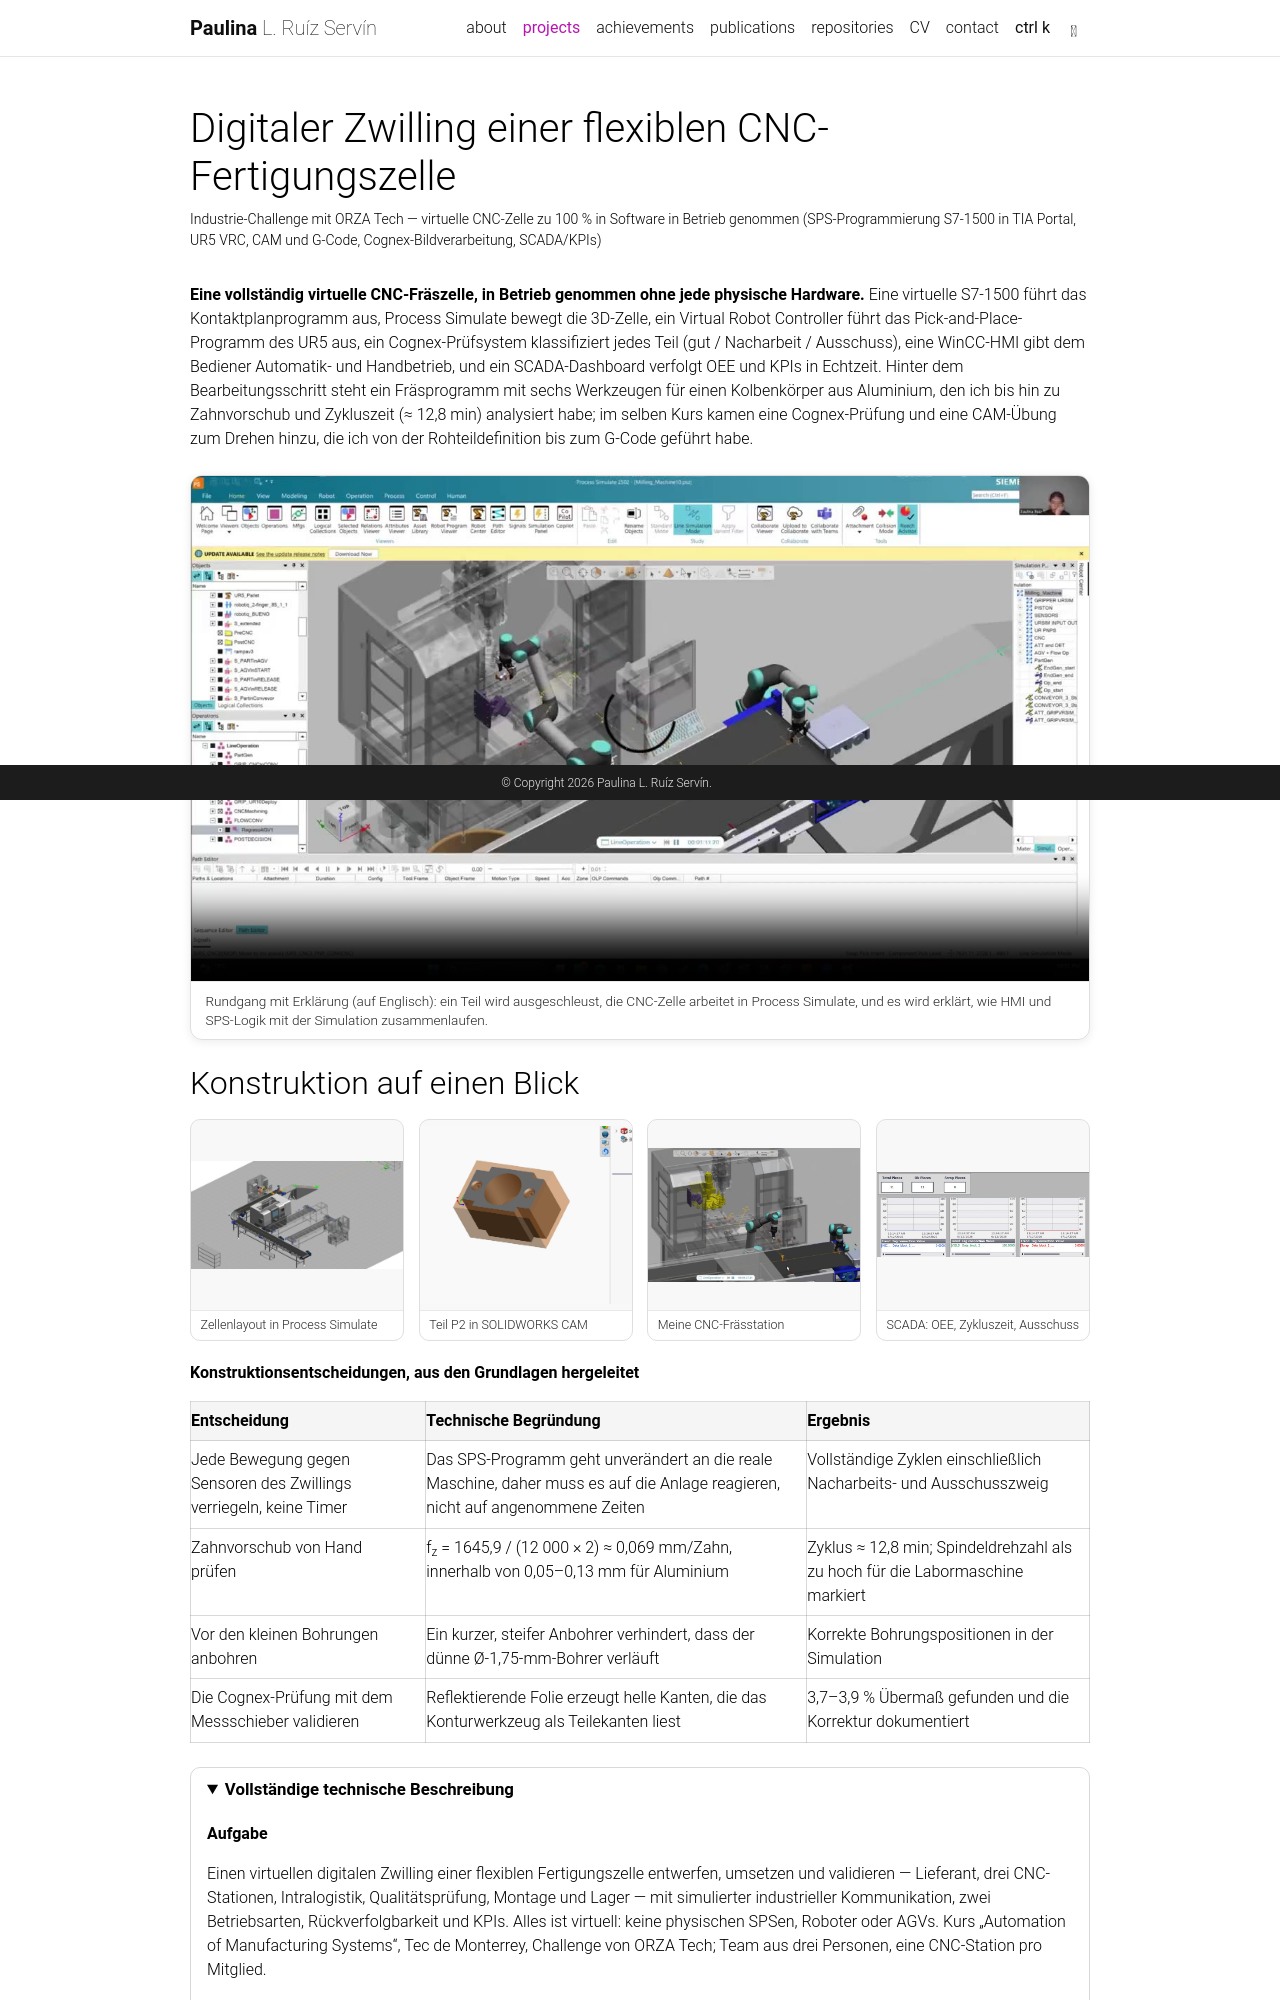

repository: paulinism/paulinism.github.io · page: de/projects/orza-digital-twin/index.html · generator: jekyll

---
layout: page
permalink: /de/projects/orza-digital-twin/
lang: de
de_project: true
ref: orza-digital-twin
title: Digitaler Zwilling einer flexiblen CNC-Fertigungszelle
description: "Industrie-Challenge mit ORZA Tech — virtuelle CNC-Zelle zu 100 % in Software in Betrieb genommen (SPS-Programmierung S7-1500 in TIA Portal, UR5 VRC, CAM und G-Code, Cognex-Bildverarbeitung, SCADA/KPIs)"
img: assets/img/orza.png
importance: 2
category: Automatisierung
featured: true
tools: ["TIA Portal", "S7-1500", "WinCC", "Process Simulate", "UR5", "Cognex"]
---

<style>
  img[data-zoomable] { cursor: zoom-in; }
  .medium-zoom-image--opened { object-fit: contain !important; background: transparent !important; }
  .medium-zoom-overlay, .medium-zoom-image--opened { z-index: 1050; }
</style>

<style>
  .oz-grid { display: grid; grid-template-columns: repeat(auto-fit, minmax(260px, 1fr)); gap: 1.25rem; margin: 1.5rem 0; align-items: start; }
  .oz-grid.oz-row3 { grid-template-columns: repeat(3, minmax(0, 1fr)); }
  .oz-grid.oz-row2 { grid-template-columns: repeat(2, minmax(0, 1fr)); }
  @media (max-width: 767px) { .oz-grid.oz-row3, .oz-grid.oz-row2 { grid-template-columns: minmax(0, 1fr); } }
  .oz-hmi .oz-fig img { aspect-ratio: 1000 / 570; object-fit: cover; }
  .oz-grid.single { grid-template-columns: minmax(0, 900px); justify-content: center; }
  .oz-fig { margin: 0; border: 1px solid rgba(128, 128, 128, 0.25); border-radius: 12px; overflow: hidden; box-shadow: 0 2px 10px rgba(0, 0, 0, 0.08); }
  .oz-fig img, .oz-fig video { display: block; width: 100%; height: auto; background: rgba(128, 128, 128, 0.06); }
  .oz-fig figcaption { padding: 0.6rem 0.9rem; font-size: 0.85rem; line-height: 1.4; opacity: 0.85; border-top: 1px solid rgba(128, 128, 128, 0.2); }
  .oz-table { width: 100%; border-collapse: collapse; margin: 1rem 0 1.5rem; font-size: 0.92rem; }
  .oz-table th, .oz-table td { border: 1px solid rgba(128, 128, 128, 0.3); padding: 0.5rem 0.65rem; vertical-align: top; text-align: left; }
  .oz-table th { background: rgba(128, 128, 128, 0.08); }
</style>

**Eine vollständig virtuelle CNC-Fräszelle, in Betrieb genommen ohne jede physische Hardware.** Eine virtuelle S7-1500 führt das Kontaktplanprogramm aus, Process Simulate bewegt die 3D-Zelle, ein Virtual Robot Controller führt das Pick-and-Place-Programm des UR5 aus, ein Cognex-Prüfsystem klassifiziert jedes Teil (gut / Nacharbeit / Ausschuss), eine WinCC-HMI gibt dem Bediener Automatik- und Handbetrieb, und ein SCADA-Dashboard verfolgt OEE und KPIs in Echtzeit. Hinter dem Bearbeitungsschritt steht ein Fräsprogramm mit sechs Werkzeugen für einen Kolbenkörper aus Aluminium, den ich bis hin zu Zahnvorschub und Zykluszeit (≈ 12,8 min) analysiert habe; im selben Kurs kamen eine Cognex-Prüfung und eine CAM-Übung zum Drehen hinzu, die ich von der Rohteildefinition bis zum G-Code geführt habe.

<div class="oz-grid single">
  <figure class="oz-fig"><video src="{{ 'assets/img/orza-general-dt.mp4' | relative_url }}" poster="{{ 'assets/img/orza-general-dt-poster.jpg' | relative_url }}" controls preload="metadata" playsinline></video><figcaption>Rundgang mit Erklärung (auf Englisch): ein Teil wird ausgeschleust, die CNC-Zelle arbeitet in Process Simulate, und es wird erklärt, wie HMI und SPS-Logik mit der Simulation zusammenlaufen.</figcaption></figure>
</div>
